Photos from the image-classification dataset "dataset" in the GitHub repository saleem-alhabachi/cnn-mirror-defect-detection. Its 2 classes are: defect, non-defect.

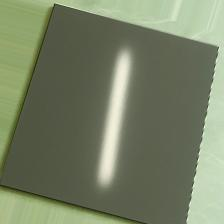
Label: non-defect

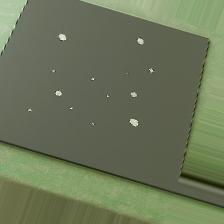
Label: defect

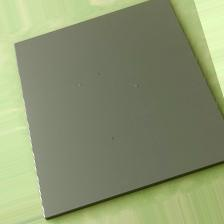
Label: defect

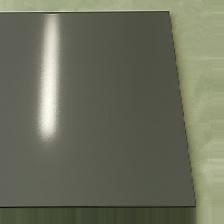
Label: non-defect

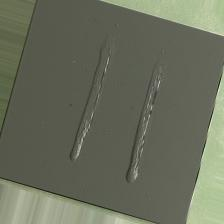
Label: defect

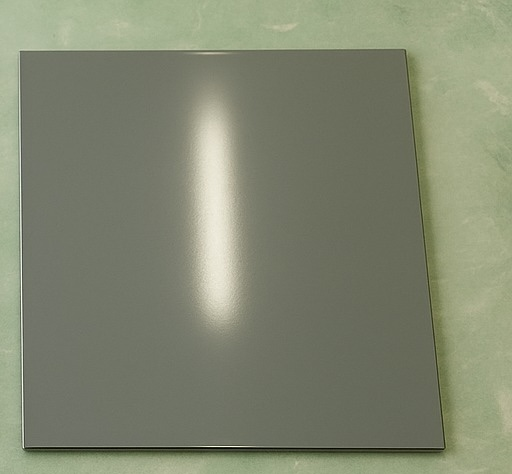
Label: non-defect
